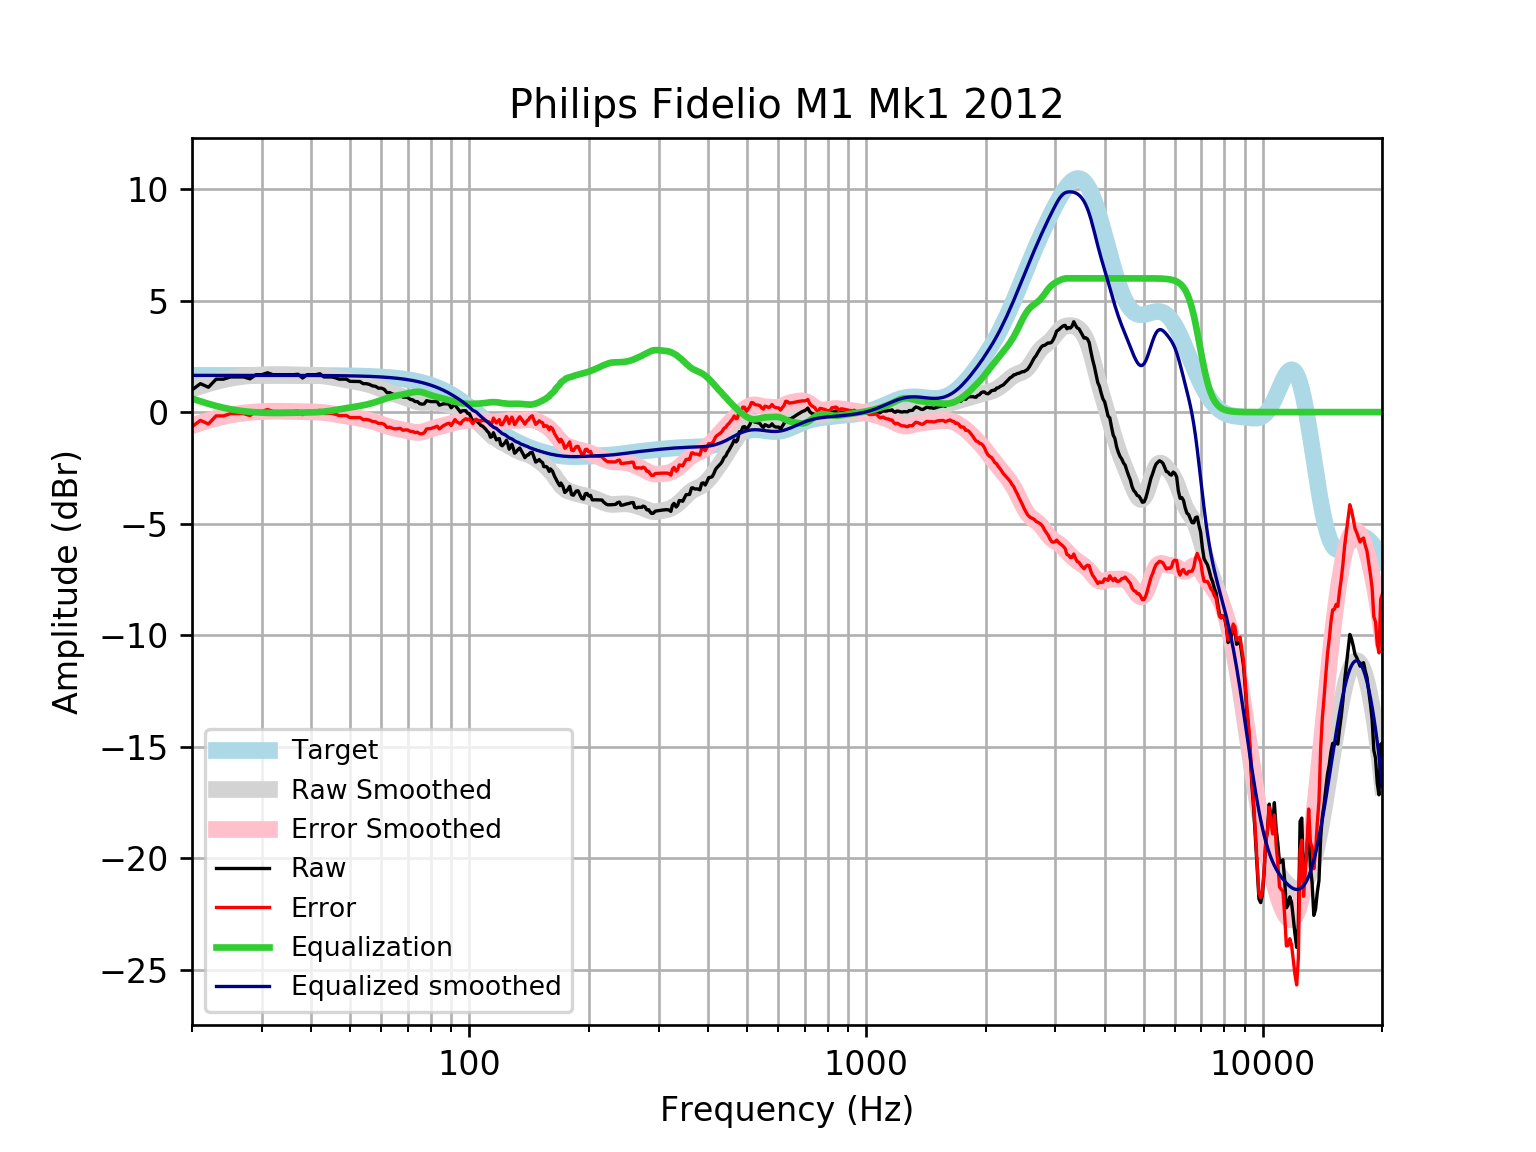

Source data for this figure (header and first rows):
frequency, raw, error, smoothed, error_smoothed, equalization, equalized_raw, equalized_smoothed, target
20, 0.9947, -0.6532, 1.037, -0.6109, 0.6109, 1.606, 1.648, 1.648
21, 1.276, -0.3715, 1.163, -0.4851, 0.4851, 1.761, 1.648, 1.648
22, 1.115, -0.5324, 1.274, -0.3741, 0.3741, 1.489, 1.648, 1.648
23, 1.477, -0.1703, 1.37, -0.2777, 0.2777, 1.755, 1.648, 1.648
24, 1.477, -0.1703, 1.452, -0.1961, 0.1961, 1.673, 1.648, 1.648
25, 1.578, -0.06967, 1.517, -0.131, 0.131, 1.709, 1.648, 1.648
26, 1.578, -0.06961, 1.568, -0.08009, 0.08009, 1.658, 1.648, 1.648
27, 1.578, -0.06953, 1.606, -0.04137, 0.04137, 1.619, 1.648, 1.648
28, 1.493, -0.1541, 1.635, -0.01246, 0.01246, 1.506, 1.647, 1.647
29, 1.679, 0.03127, 1.656, 0.009049, -0.009049, 1.67, 1.647, 1.647
30, 1.679, 0.03142, 1.672, 0.02445, -0.02445, 1.654, 1.647, 1.647
31, 1.765, 0.1177, 1.682, 0.03456, -0.03456, 1.73, 1.647, 1.647
32, 1.679, 0.03181, 1.687, 0.03982, -0.03982, 1.639, 1.647, 1.647
33, 1.679, 0.03206, 1.687, 0.04074, -0.04074, 1.638, 1.647, 1.647
34, 1.679, 0.03237, 1.685, 0.03829, -0.03829, 1.64, 1.646, 1.646
35, 1.679, 0.03272, 1.68, 0.03382, -0.03382, 1.645, 1.646, 1.646
36, 1.679, 0.03314, 1.674, 0.02881, -0.02881, 1.65, 1.645, 1.645
37, 1.696, 0.05106, 1.669, 0.02437, -0.02437, 1.672, 1.645, 1.645
38, 1.529, -0.115, 1.665, 0.02083, -0.02083, 1.509, 1.644, 1.644
39, 1.679, 0.03487, 1.661, 0.01759, -0.01759, 1.661, 1.644, 1.644
40, 1.679, 0.03563, 1.656, 0.01327, -0.01327, 1.665, 1.643, 1.643
41, 1.679, 0.03651, 1.648, 0.006137, -0.006137, 1.672, 1.642, 1.642
42, 1.719, 0.07775, 1.636, -0.005316, 0.005316, 1.724, 1.641, 1.641
43, 1.578, -0.0619, 1.618, -0.02189, 0.02189, 1.6, 1.64, 1.64
44, 1.578, -0.06058, 1.595, -0.04347, 0.04347, 1.621, 1.639, 1.639
45, 1.578, -0.05909, 1.568, -0.06906, 0.06906, 1.647, 1.637, 1.637
46, 1.538, -0.09696, 1.538, -0.09711, 0.09711, 1.636, 1.635, 1.635
47, 1.477, -0.1561, 1.508, -0.126, 0.126, 1.603, 1.634, 1.633
48, 1.477, -0.1539, 1.477, -0.1543, 0.1543, 1.632, 1.631, 1.631
49, 1.477, -0.1515, 1.448, -0.1813, 0.1813, 1.659, 1.629, 1.629
50, 1.381, -0.2455, 1.419, -0.2068, 0.2068, 1.587, 1.626, 1.626
51, 1.377, -0.2463, 1.392, -0.2313, 0.2313, 1.608, 1.623, 1.623
52, 1.377, -0.2429, 1.364, -0.2555, 0.2555, 1.632, 1.62, 1.62
53, 1.371, -0.2448, 1.335, -0.2807, 0.2807, 1.652, 1.616, 1.616
54, 1.276, -0.3356, 1.304, -0.3077, 0.3077, 1.584, 1.612, 1.612
55, 1.276, -0.3309, 1.27, -0.3377, 0.3377, 1.614, 1.607, 1.607
56, 1.244, -0.3584, 1.231, -0.3712, 0.3712, 1.615, 1.602, 1.602
57, 1.176, -0.4208, 1.188, -0.4086, 0.4086, 1.584, 1.596, 1.596
58, 1.157, -0.4328, 1.141, -0.4497, 0.4497, 1.607, 1.59, 1.59
59, 1.075, -0.5083, 1.09, -0.4935, 0.4935, 1.569, 1.583, 1.583
60, 1.075, -0.5008, 1.037, -0.5387, 0.5387, 1.614, 1.576, 1.576
61, 1.024, -0.5441, 0.9844, -0.5834, 0.5834, 1.607, 1.568, 1.568
62, 0.874, -0.6848, 0.9332, -0.6256, 0.6256, 1.5, 1.559, 1.559
63, 0.874, -0.6751, 0.8853, -0.6638, 0.6638, 1.538, 1.549, 1.549
64, 0.8137, -0.7248, 0.8415, -0.6969, 0.6969, 1.511, 1.538, 1.538
65, 0.7734, -0.7535, 0.8018, -0.7252, 0.7252, 1.499, 1.527, 1.527
66, 0.7734, -0.7411, 0.7648, -0.7496, 0.7496, 1.523, 1.514, 1.514
67, 0.7734, -0.7276, 0.7289, -0.772, 0.772, 1.545, 1.501, 1.501
68, 0.6728, -0.8135, 0.692, -0.7943, 0.7943, 1.467, 1.486, 1.486
69, 0.6728, -0.7978, 0.6528, -0.8178, 0.8178, 1.491, 1.471, 1.471
70, 0.6516, -0.8021, 0.611, -0.8427, 0.8427, 1.494, 1.454, 1.454
71, 0.5682, -0.8673, 0.568, -0.8675, 0.8675, 1.436, 1.436, 1.436
72, 0.5488, -0.8673, 0.5264, -0.8897, 0.8897, 1.438, 1.416, 1.416
73, 0.4717, -0.9235, 0.4895, -0.9057, 0.9057, 1.377, 1.395, 1.395
74, 0.4717, -0.9013, 0.4605, -0.9125, 0.9125, 1.384, 1.373, 1.373
75, 0.3779, -0.9714, 0.4415, -0.9077, 0.9077, 1.286, 1.349, 1.349
76, 0.3558, -0.9683, 0.4329, -0.8911, 0.8911, 1.247, 1.324, 1.324
77, 0.3711, -0.9261, 0.4329, -0.8643, 0.8643, 1.235, 1.297, 1.297
78, 0.5119, -0.7569, 0.438, -0.8308, 0.8308, 1.343, 1.269, 1.269
79, 0.4922, -0.7467, 0.4443, -0.7944, 0.7944, 1.287, 1.239, 1.239
... 553 more rows
